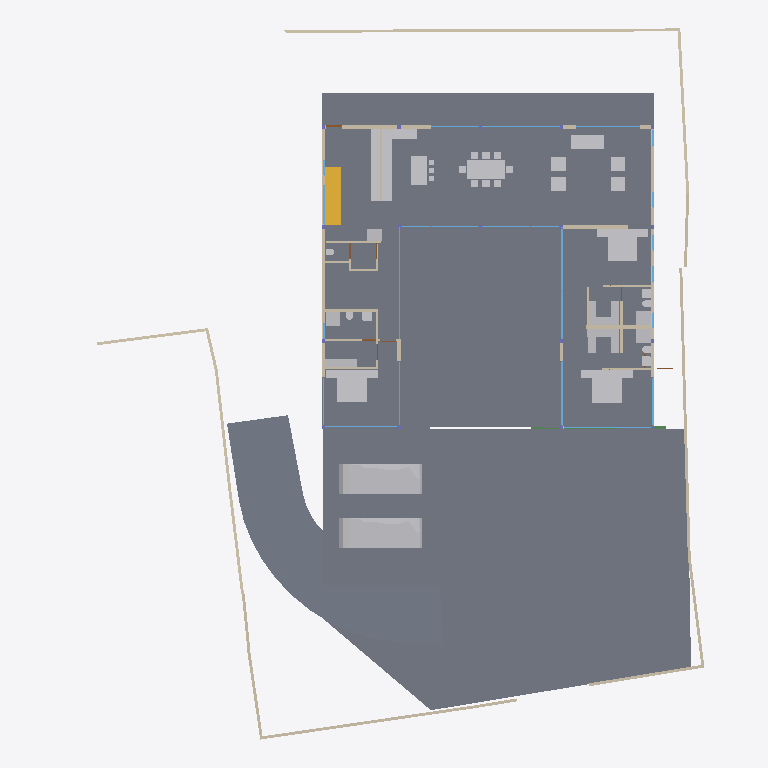
Plan cut of the same IFC building model at storey '00' (level 0.00 m, cut at 1.40 m), seen from above with north up, elements coloured by IFC class: 42 walls (beige), 41 other elements (light grey), 23 windows (light blue), 4 slabs (grey), 2 doors (brown), 1 stair flight (yellow), 1 beam (green). Cut surfaces are drawn darker.
Extent 40.0 m × 44.4 m × 8.8 m (x, y, z). Storeys (5): BF at -2.55 m; 00 at 0.00 m; GF at 0.45 m; GF Lintel at 3.15 m; FF at 3.65 m. Elements (242): 59 IfcWall, 40 IfcBeam, 33 IfcWindow, 25 IfcFurniture, 20 IfcColumn, 18 IfcSlab, 13 IfcSanitaryTerminal, 11 IfcDoor, 6 IfcFurnishingElement, 4 IfcCovering, 4 IfcVehicle, 3 IfcElectricAppliance.

HEADER;
FILE_DESCRIPTION(('ViewDefinition [CoordinationView]'),'2;1');
FILE_NAME('Manilal.ifc','2025-01-13T19:50:01+05:30',(),(),'IfcOpenShell 0.8.0','Bonsai 0.8.0','');
FILE_SCHEMA(('IFC4X3'));
ENDSEC;
DATA;
#1480=IFCPROJECT('2TuuvCHJz54PsFPcraEbH$',$,'My Project',$,$,$,$,(#3,#128),#1481);
#3305=IFCSITE('0lpfVeOW52QfroqLYyHNY2',$,'My Site',$,$,#26,$,$,$,$,$,$,$,$);
#22021=IFCSITE('3bEIgyqTrDuwi1cEDDCOva',$,'Site',$,$,#22364,#22354,$,$,$,$,$,$,$);
#3313=IFCBUILDING('0MzaWOaS178x5FMqOflU3C',$,'My Building',$,$,#25,$,$,$,$,$,$);
#2081=IFCBUILDINGSTOREY('09kFoqoxrCvB1_fcEsMZsQ',$,'GF',$,$,#217,$,$,$,$);
#2986=IFCBUILDINGSTOREY('0zoFHJ9PnFW80M$mIVDQW3',$,'BF',$,$,#14477,$,$,$,$);
#17145=IFCBUILDINGSTOREY('0MckaoTknA3edZMUNhTyAK',$,'FF',$,$,#17254,$,$,$,$);
#20035=IFCBUILDINGSTOREY('3LpnsPikv4mRTBpfC3WQtx',$,'00',$,$,#20051,$,$,$,$);
#23582=IFCBUILDINGSTOREY('0DtUgpQ1b6nBmkLmvc_ehu',$,'GF Lintel',$,$,#23767,$,$,$,$);
#20004=IFCSLAB('2GmqP$Wiz2HBtZ3_3kNDpG',$,'Slab',$,$,#20401,#20015,$,$);
#2047=IFCSLAB('0o4IYvr$r5a9xXip1qf77x',$,'Slab',$,$,#57250,#2052,$,$);
#29284=IFCSLAB('3iSMNRhjn6RxAf9MsQotHf',$,'Slab',$,$,#58933,#29295,$,$);
#19980=IFCSLAB('0gBflP6QrCERrajZS4Jcb5',$,'Slab',$,$,#20003,#19995,$,$);
#58147=IFCVEHICLE('2iiwfLdIv6T90_RV$NVTaP',$,'Vehicle',$,$,#58943,#58160,$,$);
#58114=IFCVEHICLE('0Uft$UcaX8CxVwxnBMF0PK',$,'Vehicle',$,$,#58938,#58127,$,$);
#7058=IFCFURNITURE('29pE85kkP97uASnGdXI9bH',$,'Furniture',$,$,#88565,#7090,$,$);
#28303=IFCWALL('27XUrfdFf8NB4WaAp9CQAl',$,'Wall',$,$,#28458,#28314,$,$);
#11957=IFCFURNITURE('2J33rbez11iRfVrYceM8DY',$,'Furniture',$,$,#12029,#11970,$,$);
#12030=IFCFURNITURE('3B8s7E7fjDlO_NqnYQjYof',$,'Furniture',$,$,#33408,#12043,$,$);
#11846=IFCFURNITURE('39rrc9a3PCpOjz$eiTdf$W',$,'Furniture',$,$,#93324,#11878,$,$);
#51049=IFCSTAIRFLIGHT('0QDG9AXQX0PgjOZTZBSSJQ',$,'StairFlight',$,$,#81886,#51062,$,12,11,0.174999992052714,0.150000005960464,.STRAIGHT.);
#28507=IFCFURNISHINGELEMENT('2qQryOTgj219SMJ7P_uMmY',$,'FurnishingElement',$,$,#78241,#28539,$);
#28561=IFCFURNISHINGELEMENT('2h8RQgk$j4rAz9D7Dsxu8o',$,'FurnishingElement',$,$,#82064,#28574,$);
#28928=IFCWALL('0FnkLDqRLEbe$2Cj2b_3Yy',$,'Wall',$,$,#29014,#28939,$,$);
#26216=IFCWALL('0OsEPs_bHDiuVXt9yc07Ua',$,'Wall',$,$,#28368,#26227,$,$);
#7098=IFCFURNITURE('3MXk8gWif1ohE$RfY6DOqq',$,'Furniture',$,$,#55823,#7130,$,$);
#26337=IFCWALL('0dMaumaK11Re$pxoZyVSQ9',$,'Wall',$,$,#27501,#26348,$,$);
#25980=IFCWALL('21BewHu4D5mxAIRCfh_HLz',$,'Wall',$,$,#26113,#25991,$,$);
#19509=IFCFURNISHINGELEMENT('1wEKKIVzjDLeDjVjJGXiki',$,'FurnishingElement',$,$,#77663,#19541,$);
#45466=IFCWALL('3vcJgm8I5DVxPiaRjgAfi6',$,'Wall',$,$,#65786,#45477,$,$);
#27060=IFCWALL('10l$0x7lzBbBMMGF1qxI0s',$,'Wall',$,$,#27511,#27071,$,$);
#27353=IFCWALL('2Y2Bm57Cb8Exxz7st0aRUc',$,'Wall',$,$,#27521,#27364,$,$);
#26619=IFCWALL('0FMxrmeoPF7x0oR7G9$aVh',$,'Wall',$,$,#27506,#26630,$,$);
#25887=IFCWALL('3DOK2PUDn3QwM2HLeZR6QD',$,'Wall',$,$,#65818,#25894,$,$);
#37612=IFCWALL('2oouJeu9XF0PkUjeEvxQOm',$,'Wall',$,$,#37740,#37632,$,$);
#26581=IFCWALL('1BJSGVRrzEK97cy18zIEvj',$,'Wall',$,$,#26618,#26592,$,$);
#2037=IFCWALL('2UVtoYL$14dgND2FpfCTNX',$,'Wall',$,$,#93389,#2042,$,$);
#7853=IFCWALL('27UD4TXAD7ihl0Wy7NK4TU',$,'Wall',$,$,#37968,#7873,$,$);
#36774=IFCFURNITURE('1f9tLB4VnBlv5oO0bdcolz',$,'Furniture',$,$,#36953,#36806,$,$);
#36979=IFCFURNITURE('0Pm_4GfKv2mQsXch5x2WwC',$,'Furniture',$,$,#93314,#36992,$,$);
#51086=IFCFURNISHINGELEMENT('3uoL8FwKT6Z8Ik__ag8r_T',$,'FurnishingElement',$,$,#77678,#51163,$);
#37279=IFCFURNITURE('1EqBHW51v1NQY65qsTLCcP',$,'Furniture',$,$,#93319,#37292,$,$);
#44057=IFCWALL('1nWrLatmX5UucIWFwHwqn7',$,'Wall',$,$,#44218,#44077,$,$);
#35319=IFCWALL('2ecVpX7frBE9HnXe73i5Ta',$,'Wall',$,$,#38029,#35339,$,$);
#52721=IFCWALL('3HoUgi9751ffyJn8Tt97uA',$,'Wall',$,$,#52722,#52741,$,$);
#26134=IFCWALL('3i_YpJFe9529T2L9L4$CKB',$,'Wall',$,$,#27496,#26145,$,$);
#7204=IFCFURNITURE('0w5hTHOp59R8PIefbPbOxu',$,'Furniture',$,$,#55818,#7217,$,$);
#7230=IFCFURNITURE('257RdHH05EBOcTJGwoEUlD',$,'Furniture',$,$,#55828,#7243,$,$);
#12729=IFCSANITARYTERMINAL('0UKEaQ9Tn4MRHW837EcL3f',$,'SanitaryTerminal',$,$,#93359,#12761,$,$);
#62711=IFCSANITARYTERMINAL('2HGnI66wr1wuSM72wdQ0Vw',$,'SanitaryTerminal',$,$,#93364,#62724,$,$);
#7138=IFCFURNITURE('07u5w712j3mw4b0aBksq9x',$,'Furniture',$,$,#55808,#7170,$,$);
#7183=IFCFURNITURE('0I7Hp4EB58Eh801L1SZ2MY',$,'Furniture',$,$,#55813,#7196,$,$);
#12894=IFCSANITARYTERMINAL('3xh$jYsPrCdfbzsoMPaU7d',$,'SanitaryTerminal',$,$,#36958,#12907,$,$);
#46178=IFCELECTRICAPPLIANCE('1eEaYeX5DEbxuBNwn_MOC2',$,'ElectricAppliance','655L LG Double Door',$,#81846,#46210,$,$);
#36042=IFCWALL('2FDZc$1Z57bgSDQnhsHhc1',$,'Wall',$,$,#36253,#36062,$,$);
#26770=IFCWALL('27WVA19Qv4efvQm6cWiqsn',$,'Wall',$,$,#26867,#26781,$,$);
#1256=IFCWALL('3lCTnZM_XFn9QCb3frIzB4',$,'Wall',$,$,#36565,#1262,$,$);
#46025=IFCWALL('3_n5vNidv469mEa41_hn3r',$,'Wall',$,$,#77926,#46045,$,$);
#37213=IFCFURNITURE('0ZsMr5SgX4i9_LvD6KNu7M',$,'Furniture',$,$,#93339,#37226,$,$);
#37246=IFCFURNITURE('0iZLW$5Tb4cftat_06nqus',$,'Furniture',$,$,#93344,#37259,$,$);
#37333=IFCFURNITURE('3lepHPEHD6IRyIsWCHn3nv',$,'Furniture',$,$,#93354,#37346,$,$);
#25622=IFCWINDOW('03HgKoXUP97huBY23s7FSC',$,'Window',$,$,#49697,#43194,$,2.79999995231628,4.0,$,$,$);
#29068=IFCWALL('0ANwf3v498sedqkWZL6_z7',$,'Wall',$,$,#45530,#29079,$,$);
#25457=IFCWINDOW('0wGf7PLdj6Se1mi8Sh7afr',$,'Window',$,$,#57956,#57778,$,2.79999995231628,3.0,$,$,$);
#57309=IFCBEAM('3xcDMG0aj9Xgc56BcdooE6',$,'Beam',$,$,#57346,#57320,$,$);
#52769=IFCWALL('2a6CiY5P953O$l7sefysS8',$,'Wall',$,$,#52821,#52789,$,$);
#27098=IFCWALL('2qQNxnpy98iB6JMyhLi2FK',$,'Wall',$,$,#27516,#27109,$,$);
#37305=IFCFURNITURE('1nOtiQUDzDPOono6L$kwCr',$,'Furniture',$,$,#93349,#37318,$,$);
#46383=IFCELECTRICAPPLIANCE('2_D_HDgNP7hhO3sllSgE08',$,'ElectricAppliance.001',$,$,#77601,#46415,$,$);
#1112=IFCWALL('0ZJZVj_BPB0RhymVqZDjrB',$,'Wall',$,$,#81891,#1118,$,$);
#1178=IFCWALL('3AfEJ0oVbCRebTpYg3hat2',$,'Wall',$,$,#36769,#1184,$,$);
#1526=IFCWALL('1CCeDmF7D6CgViS7R2QfSU',$,'Wall',$,$,#23334,#1527,$,$);
#1342=IFCWALL('1zYAwAgZ94A9q2Xf$lP7Cn',$,'Wall',$,$,#49001,#1343,$,$);
#1208=IFCWALL('1Hb8r5zuL4OAK8piaGgE3q',$,'Wall',$,$,#93399,#1214,$,$);
#25686=IFCWINDOW('1UgXCtaA1DUBFpQsbjXAxO',$,'Window',$,$,#49444,#39267,$,2.79999995231628,3.0,$,$,$);
#582=IFCWALL('0puYeWxQr6bfGaA8vxH1wQ',$,'Wall',$,$,#4126,#583,$,$);
#25537=IFCWINDOW('0FOplP2JD2kRmePC4Pk0B9',$,'Window',$,$,#49712,#57704,$,2.79999995231628,4.0,$,$,$);
#7785=IFCWALL('3alb8PmNnBWRaq9wE7XFnt',$,'Wall',$,$,#93404,#7805,$,$);
#7689=IFCWALL('0dxWKeo9r0A8LiqkBJOP0c',$,'Wall',$,$,#93394,#7709,$,$);
#12946=IFCSANITARYTERMINAL('237pQbKSj1tg5CbkfQmNl1',$,'SanitaryTerminal',$,$,#36973,#12959,$,$);
#62783=IFCSANITARYTERMINAL('1W6hE1Q9HFq9QjSPyMj_lH',$,'SanitaryTerminal',$,$,#93384,#62796,$,$);
#11886=IFCFURNITURE('08t00vVFn2_PNEL0nmpi4V',$,'Furniture',$,$,#93329,#11918,$,$);
#11931=IFCFURNITURE('2JL5EreVn6NOEYfo807d0n',$,'Furniture',$,$,#93334,#11944,$,$);
#11978=IFCFURNITURE('2GNkki_F53svXIRizzljEt',$,'Furniture',$,$,#12081,#11991,$,$);
#12004=IFCFURNITURE('02WBzZCzP2KAAtS0n6Ju_u',$,'Furniture',$,$,#12055,#12017,$,$);
#12056=IFCFURNITURE('1Tx$doZ9b7ixhiQ_gbtQd4',$,'Furniture',$,$,#33413,#12069,$,$);
#12082=IFCFURNITURE('1ijuMDyij9H8QL3CN8GtC4',$,'Furniture',$,$,#33418,#12095,$,$);
#639=IFCWALL('1wEyaVID18kwvx4VmqDD5O',$,'Wall',$,$,#49238,#640,$,$);
#23385=IFCWINDOW('3liBQwp293KPogKKZ10Jtg',$,'Window',$,$,#58968,#43696,$,2.79999995231628,5.40000009536743,$,$,$);
#1283=IFCWALL('3TMKTJOXP4kO7RGlBcguQ3',$,'Wall',$,$,#36693,#1289,$,$);
#12849=IFCSANITARYTERMINAL('1ztpUHwNv1MuVJRLc_toj6',$,'SanitaryTerminal',$,$,#93379,#12881,$,$);
#14220=IFCWINDOW('1JUpa15w1EPgGvbWoKg73I',$,'Window',$,$,#54588,#54351,$,1.5,2.5,$,.SINGLE_PANEL.,$);
#17817=IFCWINDOW('0K_TSDQ8z2xBSnirTZ56VX',$,'Window',$,$,#50054,#40814,$,2.79999995231628,5.0,$,$,$);
#93225=IFCWALL('0E$6RPOdPE1BjsxuXVghd_',$,'Wall',$,$,#93414,#93245,$,$);
#17002=IFCWINDOW('3dY$LTDzL1V9Sf86htGC3E',$,'Window',$,$,#49608,#43643,$,2.79999995231628,4.5,$,$,$);
#17882=IFCWINDOW('1LMk6qycf7ZBBgAT1E008M',$,'Window',$,$,#49742,#38897,$,2.79999995231628,4.0,$,$,$);
#45867=IFCWINDOW('2ITQQA3UX1gg8I8niCWSY4',$,'Window',$,$,#49578,#57897,$,2.79999995231628,4.5,$,$,$);
#42904=IFCWINDOW('0yG0aNsF5CdOTl1YRaiwT0',$,'Window',$,$,#49727,#43157,$,2.79999995231628,4.0,$,$,$);
#67609=IFCWALL('1b9bPzqb104AcHTtLpy63V',$,'Wall',$,$,#67674,#67629,$,$);
#55311=IFCWALL('1sNrPq82f1qvmjg1j5M$n3',$,'Wall',$,$,#92014,#55331,$,$);
#62762=IFCSANITARYTERMINAL('2DTr6V3Ov5BOyCO61nsVCy',$,'SanitaryTerminal',$,$,#93374,#62775,$,$);
#12769=IFCSANITARYTERMINAL('2vdxbHG$XBkAinHNSDuSLM',$,'SanitaryTerminal',$,$,#93369,#12801,$,$);
#759=IFCWALL('2oaKXdvK5CSQabCZPFlcnS',$,'Wall',$,$,#23295,#760,$,$);
#28808=IFCWALL('3m8X89_nHEBQ3A$cO0dW30',$,'Wall',$,$,#93224,#28828,$,$);
#12920=IFCSANITARYTERMINAL('0kpsmz29D8juUyM19Wtlly',$,'SanitaryTerminal',$,$,#36963,#12933,$,$);
#29664=IFCWINDOW('1HEBEgWRL3tO1pCgL$32S7',$,'Window',$,$,#49414,#41548,$,2.79999995231628,3.0,$,$,$);
#42784=IFCWINDOW('1X8uCygFf1TRSEXVdpbnd0',$,'Window',$,$,#49459,#42815,$,2.79999995231628,3.0,$,$,$);
#52909=IFCWINDOW('1CnEq5_bH87w6FnL5b304Y',$,'Window',$,$,#53207,#78408,$,2.79999995231628,3.0,$,$,$);
#80186=IFCWALL('3kDpYh0M9DMQCp3tr5pnbc',$,'Wall',$,$,#80535,#80206,$,$);
#34870=IFCWINDOW('3114Sahsz6qxnepmk3atPk',$,'Window',$,$,#49489,#38517,$,2.79999995231628,3.0,$,$,$);
#17427=IFCWINDOW('0WNCgtehP23QAcrC16BDxC',$,'Window',$,$,#49474,#41496,$,2.79999995231628,3.0,$,$,$);
#12998=IFCSANITARYTERMINAL('1pCYUjjaX5yvTggnnvT9WB',$,'SanitaryTerminal',$,$,#75480,#13011,$,$);
#46798=IFCSANITARYTERMINAL('2GXUvxEaXCWPRwV2Ul$xoQ',$,'SanitaryTerminal',$,$,#77698,#46830,$,$);
#92043=IFCWALL('26W5zP1XL16gp3Jaiy1mDL',$,'Wall',$,$,#92140,#92063,$,$);
#13878=IFCWINDOW('2kJjIqdzb6QvGhtMPhrGJy',$,'Window',$,$,#55289,#18336,$,1.5,1.0,$,$,$);
#13998=IFCWINDOW('10i1NrmdnAmvAHFlvWUdEN',$,'Window',$,$,#55199,#18410,$,1.5,1.0,$,$,$);
#33543=IFCWINDOW('0Q8zRjWpP1oQ1PX2CUGFnS',$,'Window',$,$,#65954,#35068,$,1.5,1.0,$,$,$);
#13802=IFCWINDOW('0_lcZ$Kpv6Qe95Fvsqp_ex',$,'Window',$,$,#55169,#18299,$,1.5,1.0,$,$,$);
#13938=IFCWINDOW('2WjSZqfcr5wfXo3inwox_Z',$,'Window',$,$,#55184,#18373,$,1.5,1.0,$,$,$);
#14280=IFCWINDOW('3az3X85ET0BAIERIINNIiJ',$,'Window',$,$,#55259,#18521,$,1.5,1.0,$,$,$);
#28649=IFCDOOR('2d$ZxQumn8_uDNm0m9BynD',$,'Door',$,$,#28730,#28680,$,2.09999990463257,1.0,$,$,$);
#45094=IFCWINDOW('2EQR9cRaT2OAiAHYJGmiZP',$,'Window',$,$,#55274,#45107,$,1.5,1.0,$,$,$);
#67076=IFCDOOR('3tEFG6Om12k9izFOR1Pomu',$,'Door',$,$,#93152,#82092,$,2.09999990463257,1.0,$,$,$);
ENDSEC;
